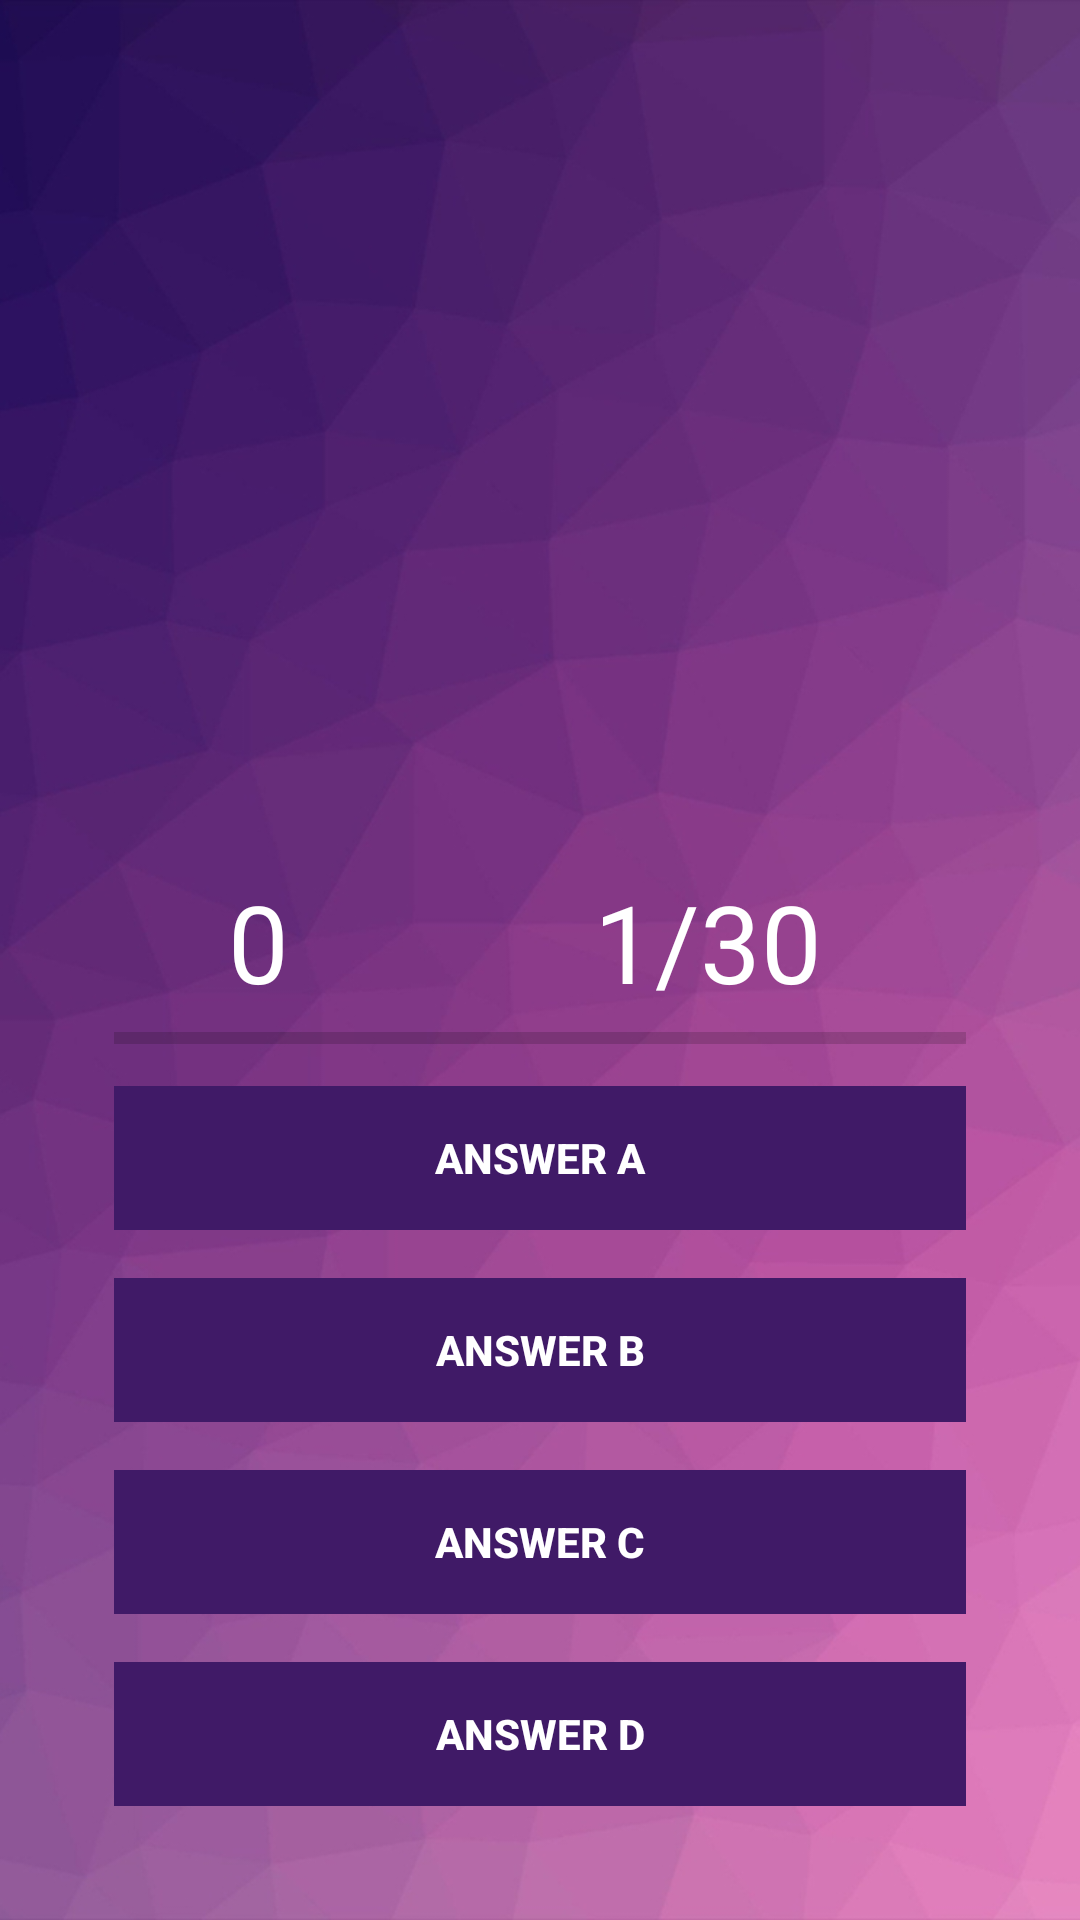

Reconstruct the res/layout file that produces this screen, plus the resources it refers to.
<!-- AndroidManifest.xml: application theme AppTheme -->
<!-- res/layout/activity_playing.xml -->
<?xml version="1.0" encoding="utf-8"?>
<RelativeLayout xmlns:android="http://schemas.android.com/apk/res/android"
    xmlns:app="http://schemas.android.com/apk/res-auto"
    xmlns:tools="http://schemas.android.com/tools"
    android:layout_width="match_parent"
    android:layout_height="match_parent"
    android:background="@drawable/bckimg"
    tools:context=".Playing">

    <ImageView
        android:id="@+id/question_image"
        android:layout_alignParentTop="true"
        android:layout_centerHorizontal="true"
        android:layout_marginTop="25dp"
        android:gravity="center"
        android:layout_width="300dp"
        android:layout_height="200dp" />

    <TextView
        android:id="@+id/question_text"
        android:visibility="invisible"
        android:layout_alignParentTop="true"
        android:layout_centerHorizontal="true"
        android:layout_marginTop="25dp"
        android:textSize="24dp"
        android:textColor="#ffffff"
        android:textStyle="bold"
        android:gravity="center"
        android:layout_width="match_parent"
        android:layout_height="wrap_content" />

    <RelativeLayout
        android:layout_alignParentBottom="true"
        android:layout_margin="30dp"
        android:paddingTop="20dp"
        android:layout_width="wrap_content"
        android:layout_height="wrap_content">

        <LinearLayout
            android:orientation="vertical"
            android:id="@+id/group"
            android:paddingTop="10dp"
            android:layout_width="match_parent"
            android:layout_height="wrap_content">

            <LinearLayout
                android:weightSum="2"
                android:orientation="horizontal"
                android:layout_width="match_parent"
                android:layout_height="wrap_content">

                <TextView
                    android:id="@+id/txtScore"
                    android:textColor="@android:color/white"
                    android:gravity="center_horizontal"
                    android:text="@string/zero"
                    android:textSize="36sp"
                    android:layout_width="0dp"
                    android:layout_height="wrap_content"
                    android:layout_weight="1"/>

                <TextView
                    android:id="@+id/txtTotalQuestion"
                    android:layout_width="wrap_content"
                    android:layout_height="wrap_content"
                    android:gravity="center_horizontal"
                    android:text="@string/totalques"
                    android:textColor="@android:color/white"
                    android:textSize="36sp"
                    android:layout_weight="1"/>

            </LinearLayout>

            <ProgressBar
                android:id="@+id/progressBar"
                style="@style/Widget.AppCompat.ProgressBar.Horizontal"
                android:layout_marginLeft="8dp"
                android:layout_marginRight="8dp"
                android:max="5"
                android:layout_width="match_parent"
                android:layout_height="wrap_content" />

            <Button
                android:id="@+id/btnAnswerA"
                android:text="@string/answer_a"
                android:textColor="@android:color/white"
                android:textStyle="bold"
                android:theme="@style/MyButton"
                style="@style/Widget.AppCompat.Button.Borderless"
                android:background="#401a67"
                android:layout_margin="8dp"
                android:foreground="?android:attr/selectableItemBackground"
                android:layout_width="match_parent"
                android:layout_height="wrap_content" />

            <Button
                android:id="@+id/btnAnswerB"
                android:text="@string/answer_b"
                android:textColor="@android:color/white"
                android:textStyle="bold"
                android:theme="@style/MyButton"
                style="@style/Widget.AppCompat.Button.Borderless"
                android:background="#401a67"
                android:layout_margin="8dp"
                android:foreground="?android:attr/selectableItemBackground"
                android:layout_width="match_parent"
                android:layout_height="wrap_content" />

            <Button
                android:id="@+id/btnAnswerC"
                android:text="@string/answer_c"
                android:textColor="@android:color/white"
                android:textStyle="bold"
                android:theme="@style/MyButton"
                style="@style/Widget.AppCompat.Button.Borderless"
                android:background="#401a67"
                android:layout_margin="8dp"
                android:foreground="?android:attr/selectableItemBackground"
                android:layout_width="match_parent"
                android:layout_height="wrap_content" />

            <Button
                android:id="@+id/btnAnswerD"
                android:text="@string/answer_d"
                android:textColor="@android:color/white"
                android:textStyle="bold"
                android:theme="@style/MyButton"
                style="@style/Widget.AppCompat.Button.Borderless"
                android:background="#401a67"
                android:layout_margin="8dp"
                android:foreground="?android:attr/selectableItemBackground"
                android:layout_width="match_parent"
                android:layout_height="wrap_content" />

        </LinearLayout>
    </RelativeLayout>

</RelativeLayout>
<!-- resources referenced by this layout -->
<resources>
  <!-- drawable bckimg: png bitmap (drawable, 140366 bytes) -->
  <string name="answer_a">Answer A</string>
  <string name="answer_b">Answer B</string>
  <string name="answer_c">Answer C</string>
  <string name="answer_d">Answer D</string>
  <string name="totalques">1/30</string>
  <string name="zero">0</string>
  <style name="MyButton" parent="Theme.AppCompat.Light">
          <item name="colorControlHighlight">#1CB2BC</item>
  
      </style>
  <style name="AppTheme" parent="Theme.AppCompat.Light.NoActionBar">
          
          <item name="colorPrimary">@color/colorPrimary</item>
          <item name="colorPrimaryDark">@color/colorPrimaryDark</item>
          <item name="colorAccent">@color/colorAccent</item>
      </style>
  <!-- not gathered from this repository: default colours our renderer supplied (Android Studio template values) -->
  <color name="colorPrimary">#FF6200EE</color>
  <color name="colorPrimaryDark">#FF3700B3</color>
  <color name="colorAccent">#FF03DAC5</color>
</resources>
